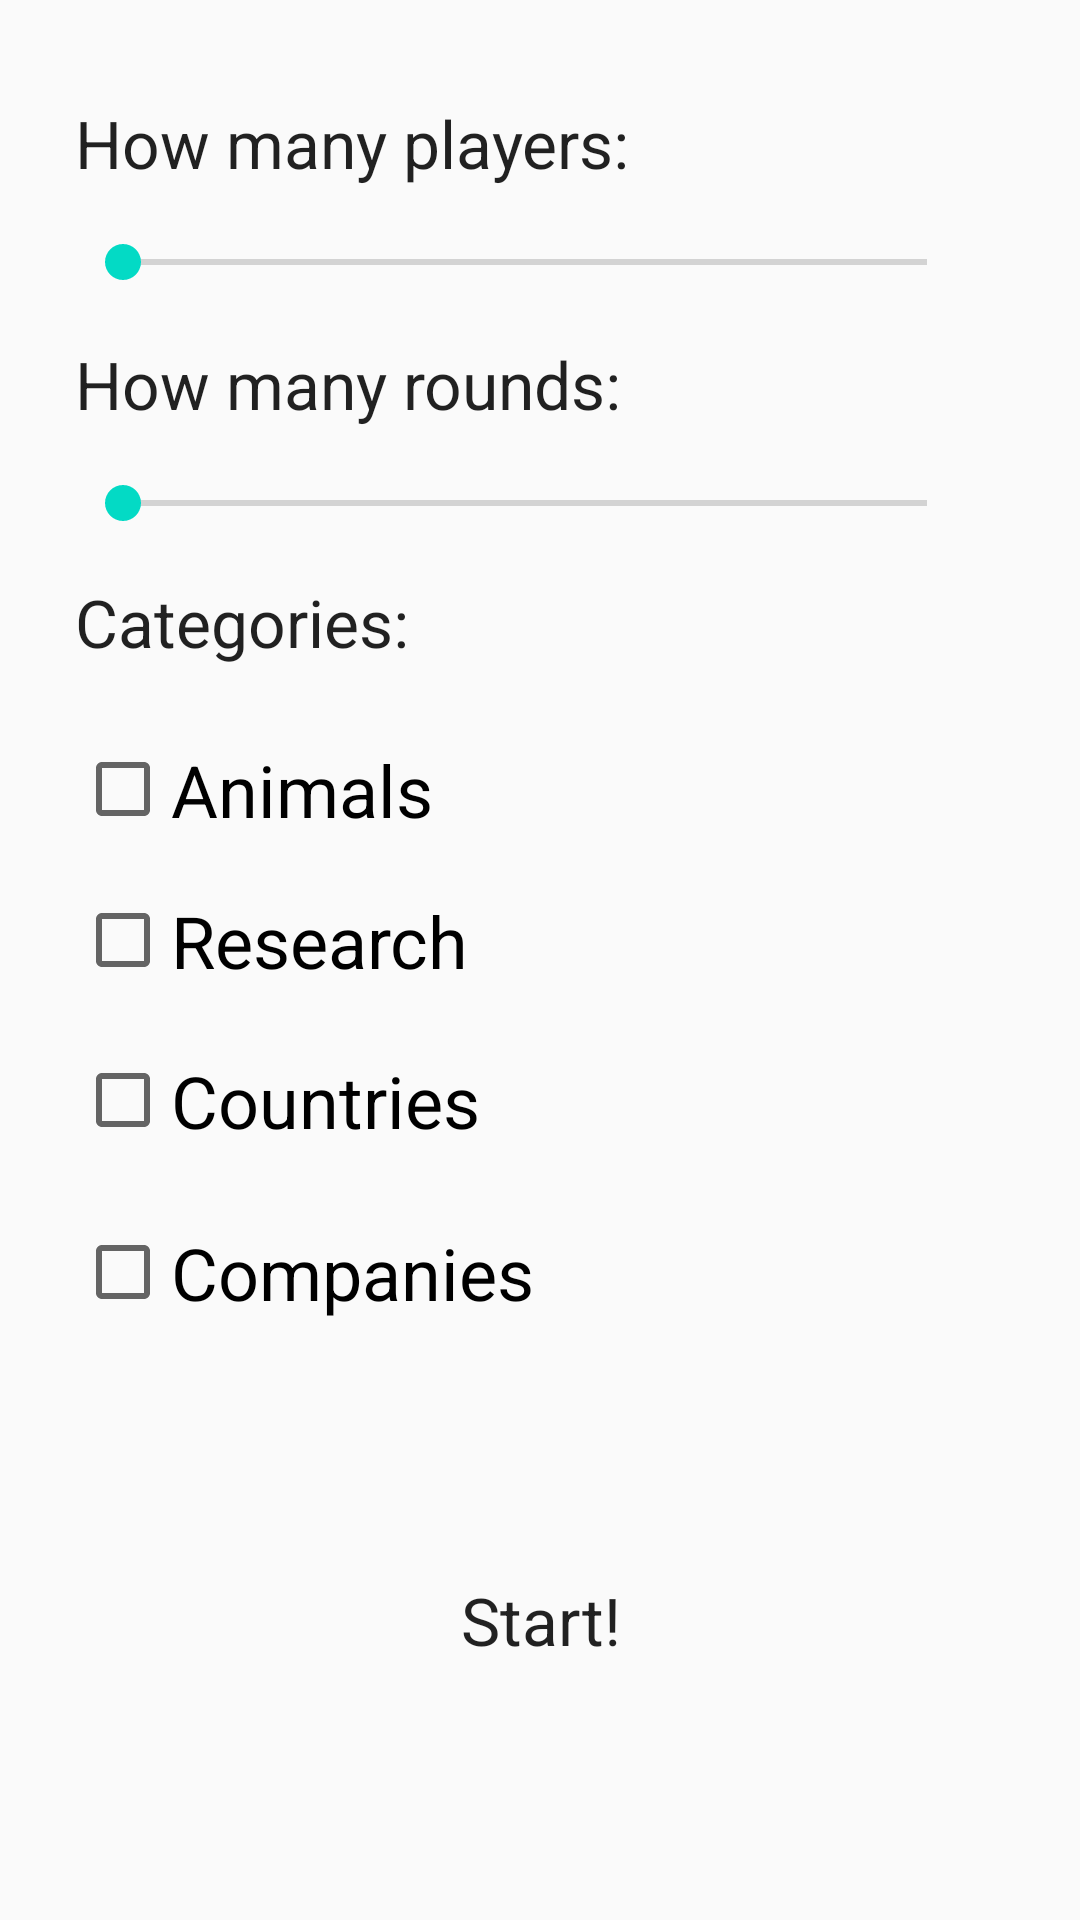

This screen was rendered from an Android layout file. Write that file and the resources it references.
<!-- AndroidManifest.xml: application theme AppTheme -->
<!-- res/layout/temp.xml -->
<?xml version="1.0" encoding="utf-8"?>
<RelativeLayout xmlns:android="http://schemas.android.com/apk/res/android"
    android:orientation="vertical" android:layout_width="match_parent"
    android:layout_height="match_parent">

    <SeekBar
        android:id="@+id/seekBar"
        android:layout_width="300dp"
        android:layout_height="wrap_content"
        android:layout_alignStart="@+id/textView2"
        android:layout_below="@+id/textView4"
        android:layout_marginTop="16dp"
        android:max="8"
        android:progress="0" />

    <SeekBar
        android:id="@+id/seekBar2"
        android:layout_width="300dp"
        android:layout_height="wrap_content"
        android:max="8"
        android:progress="0"
        android:layout_below="@+id/textView2"
        android:layout_alignStart="@+id/textView3"
        android:layout_marginTop="16dp" />

    <TextView
        android:id="@+id/textView4"
        android:layout_width="wrap_content"
        android:layout_height="wrap_content"
        android:layout_alignParentStart="true"
        android:layout_alignParentTop="true"
        android:layout_marginStart="25dp"
        android:layout_marginTop="33dp"
        android:text="How many players:"
        android:textAppearance="@style/TextAppearance.AppCompat.Large" />

    <TextView
        android:id="@+id/textView2"
        android:layout_width="wrap_content"
        android:layout_height="wrap_content"
        android:layout_alignStart="@+id/textView4"
        android:layout_below="@+id/textView4"
        android:layout_marginTop="51dp"
        android:text="How many rounds:"
        android:textAppearance="@style/TextAppearance.AppCompat.Large" />

    <CheckBox
        android:id="@+id/checkBox"
        android:layout_width="wrap_content"
        android:layout_height="wrap_content"
        android:layout_alignStart="@+id/checkBox2"
        android:layout_below="@+id/checkBox2"
        android:layout_marginTop="21dp"
        android:text="Countries"
        android:textSize="24sp" />

    <CheckBox
        android:id="@+id/checkBox4"
        android:layout_width="wrap_content"
        android:layout_height="wrap_content"
        android:layout_alignStart="@+id/textView3"
        android:layout_below="@+id/textView3"
        android:layout_marginTop="25dp"
        android:text="Animals"
        android:textSize="24sp" />

    <CheckBox
        android:id="@+id/checkBox3"
        android:layout_width="wrap_content"
        android:layout_height="wrap_content"
        android:layout_alignStart="@+id/checkBox"
        android:layout_below="@+id/checkBox"
        android:layout_marginTop="25dp"
        android:text="Companies"
        android:textSize="24sp" />

    <CheckBox
        android:id="@+id/checkBox2"
        android:layout_width="wrap_content"
        android:layout_height="wrap_content"
        android:layout_alignStart="@+id/checkBox4"
        android:layout_below="@+id/checkBox4"
        android:layout_marginTop="18dp"
        android:text="Research"
        android:textSize="24sp" />

    <TextView
        android:id="@+id/textView3"
        android:layout_width="wrap_content"
        android:layout_height="wrap_content"
        android:layout_marginTop="16dp"
        android:text="Categories:"
        android:textAppearance="@android:style/TextAppearance.DeviceDefault.Large"
        android:layout_below="@+id/seekBar2"
        android:layout_alignStart="@+id/seekBar" />

    <Button
        android:id="@+id/button2"
        style="@style/Widget.AppCompat.Button.Colored"
        android:layout_width="match_parent"
        android:layout_height="wrap_content"
        android:layout_alignParentBottom="true"
        android:layout_below="@+id/checkBox3"
        android:background="@color/colorBlue"
        android:text="Start!"
        android:textAppearance="@style/TextAppearance.AppCompat.Large"/>

</RelativeLayout>
<!-- resources referenced by this layout -->
<resources>
  <style name="AppTheme" parent="Theme.AppCompat.Light.DarkActionBar">
          
          <item name="colorPrimary">@color/colorPrimary</item>
          <item name="colorPrimaryDark">@color/colorPrimaryDark</item>
          <item name="colorAccent">@color/colorAccent</item>
      </style>
  <!-- not gathered from this repository: default colours our renderer supplied (Android Studio template values) -->
  <color name="colorPrimary">#FF6200EE</color>
  <color name="colorPrimaryDark">#FF3700B3</color>
  <color name="colorAccent">#FF03DAC5</color>
</resources>
